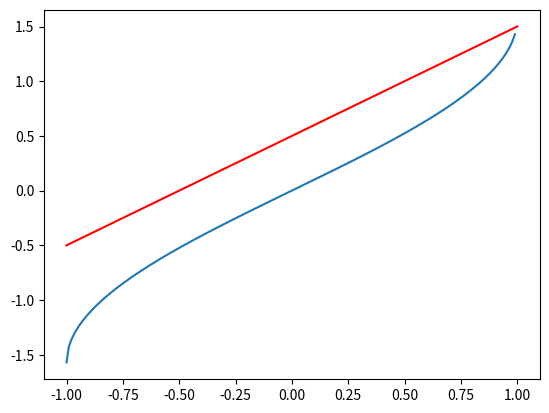

Here is the Python script that generated this plot:
import numpy as np
import matplotlib.pyplot as plt

x = np.arange(-1.0, 1.0, 0.01)

y = np.arcsin(x)
plt.plot(x, y)

def my_asin(x,n):
    k = 0
    a = x
    S = a
    while k < 500:
        k += 1
        a = a*((2*k-1)**2*2*k*x*x)/(k**2*4*(2*k+1))
        S += a
    return S

yy = my_asin(x,10)
plt.plot(x, yy+0.5, 'r')
plt.show()
